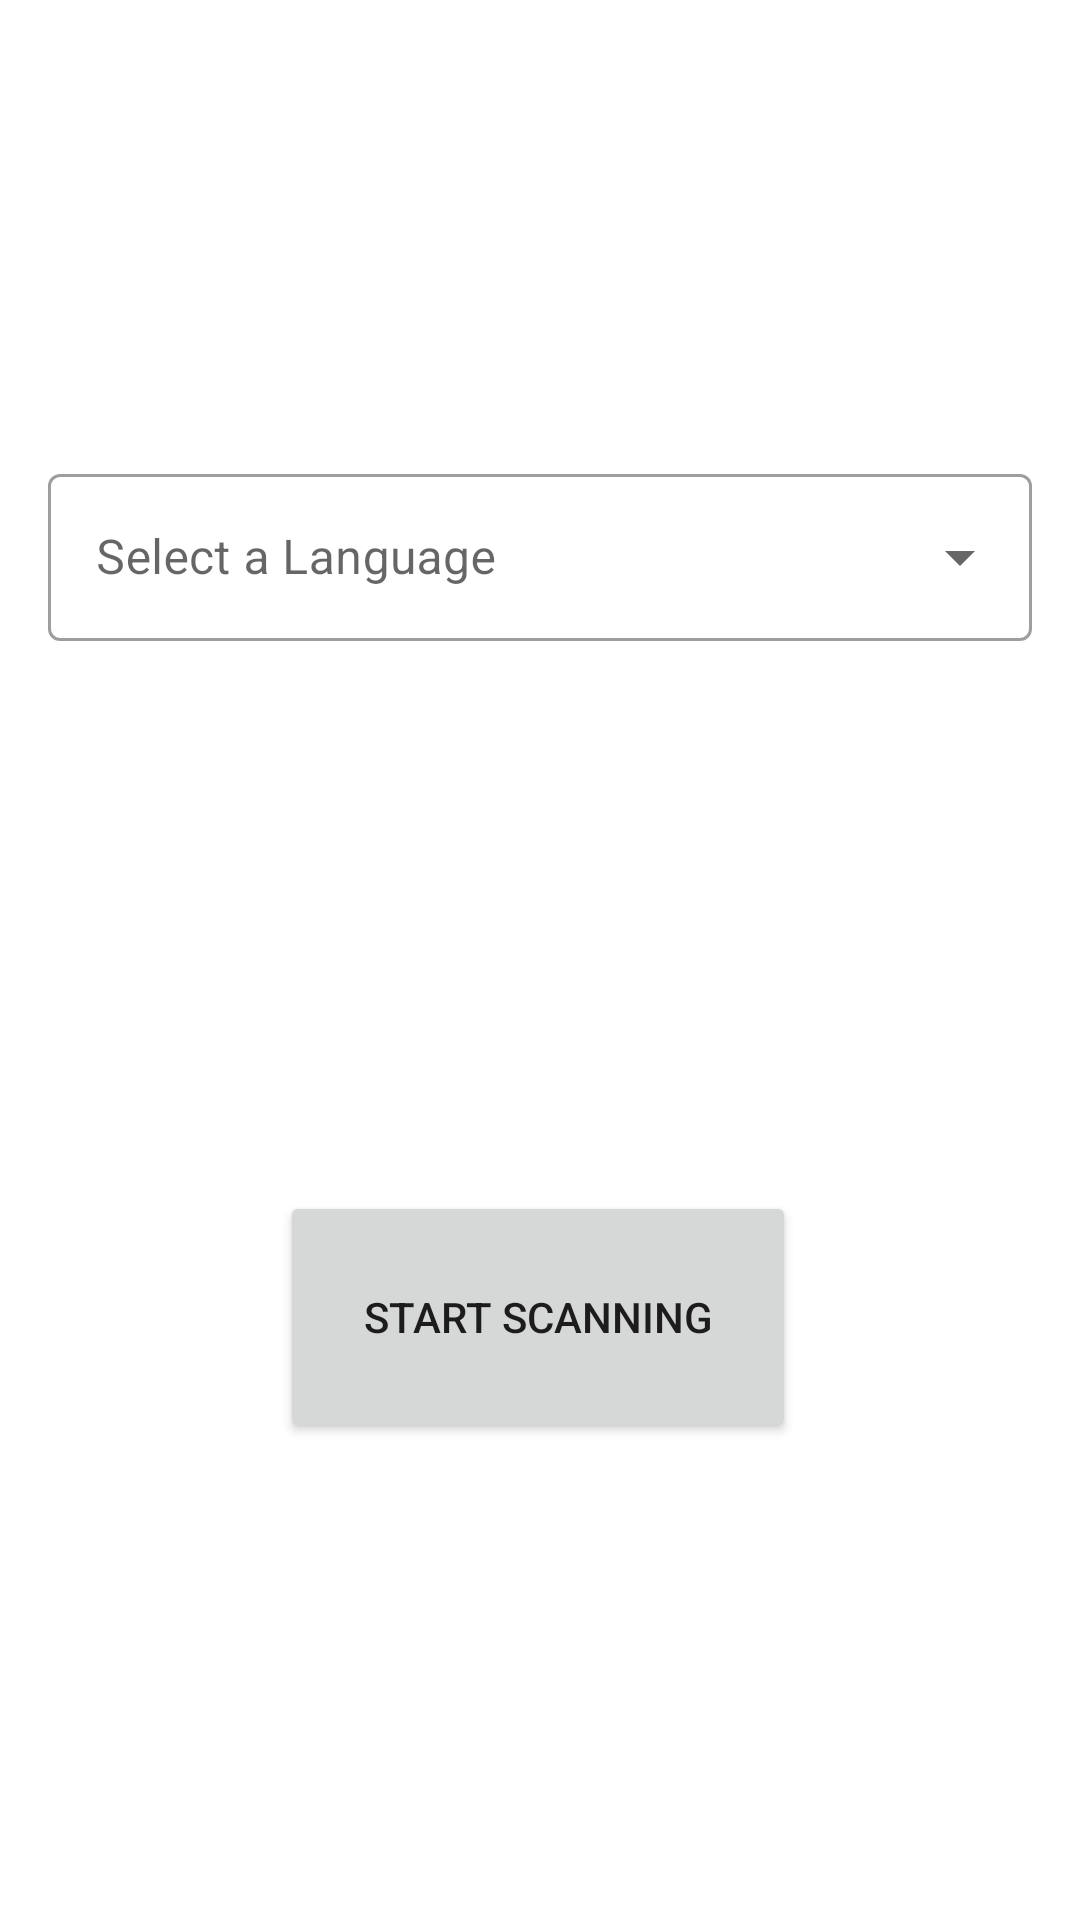

Produce the Android XML layout that renders to this screen, including the resource entries it uses.
<!-- AndroidManifest.xml: application theme Theme.QrScanner -->
<!-- res/layout/activity_main.xml -->
<?xml version="1.0" encoding="utf-8"?>
<androidx.constraintlayout.widget.ConstraintLayout xmlns:android="http://schemas.android.com/apk/res/android"
    xmlns:app="http://schemas.android.com/apk/res-auto"
    xmlns:tools="http://schemas.android.com/tools"
    android:layout_width="match_parent"
    android:layout_height="match_parent"
    tools:context=".MainActivity">


    <Button
        android:id="@+id/scan"
        android:layout_width="172dp"
        android:layout_height="84dp"
        android:onClick="scan"
        android:text="@string/language"
        app:layout_constraintBottom_toBottomOf="parent"
        app:layout_constraintEnd_toEndOf="parent"
        app:layout_constraintHorizontal_bias="0.497"
        app:layout_constraintStart_toStartOf="parent"
        app:layout_constraintTop_toTopOf="parent"
        app:layout_constraintVertical_bias="0.714" />

    <com.google.android.material.textfield.TextInputLayout
        android:id="@+id/textInputLayout"
        style="@style/Widget.MaterialComponents.TextInputLayout.OutlinedBox.ExposedDropdownMenu"
        android:layout_width="match_parent"
        android:layout_height="wrap_content"
        android:layout_margin="16dp"
        android:hint="@string/Select"
        app:layout_constraintBottom_toBottomOf="parent"
        app:layout_constraintEnd_toEndOf="parent"
        app:layout_constraintHorizontal_bias="1.0"
        app:layout_constraintStart_toStartOf="parent"
        app:layout_constraintTop_toTopOf="parent"
        app:layout_constraintVertical_bias="0.25">

        <AutoCompleteTextView
            android:id="@+id/auto_complete_txt"
            android:layout_width="match_parent"
            android:layout_height="wrap_content"
            android:inputType="none" />
    </com.google.android.material.textfield.TextInputLayout>


</androidx.constraintlayout.widget.ConstraintLayout>
<!-- resources referenced by this layout -->
<resources>
  <string name="Select">Select a Language</string>
  <string name="language">Start scanning</string>
  <style name="Theme.QrScanner" parent="Theme.MaterialComponents.DayNight.DarkActionBar">
          
          <item name="colorPrimary">@color/playBtn</item>
          <item name="colorPrimaryVariant">@color/purple_700</item>
          <item name="colorOnPrimary">@color/white</item>
          
          <item name="colorSecondary">@color/teal_200</item>
          <item name="colorSecondaryVariant">@color/teal_700</item>
          <item name="colorOnSecondary">@color/black</item>
          
          <item name="android:statusBarColor" tools:targetApi="l">?attr/colorPrimaryVariant</item>
          
      </style>
  <color name="playBtn">#FF362B</color>
  <color name="purple_700">#FF3700B3</color>
  <color name="white">#FFFFFFFF</color>
  <color name="teal_200">#FF03DAC5</color>
  <color name="teal_700">#FF018786</color>
  <color name="black">#FF000000</color>
</resources>
